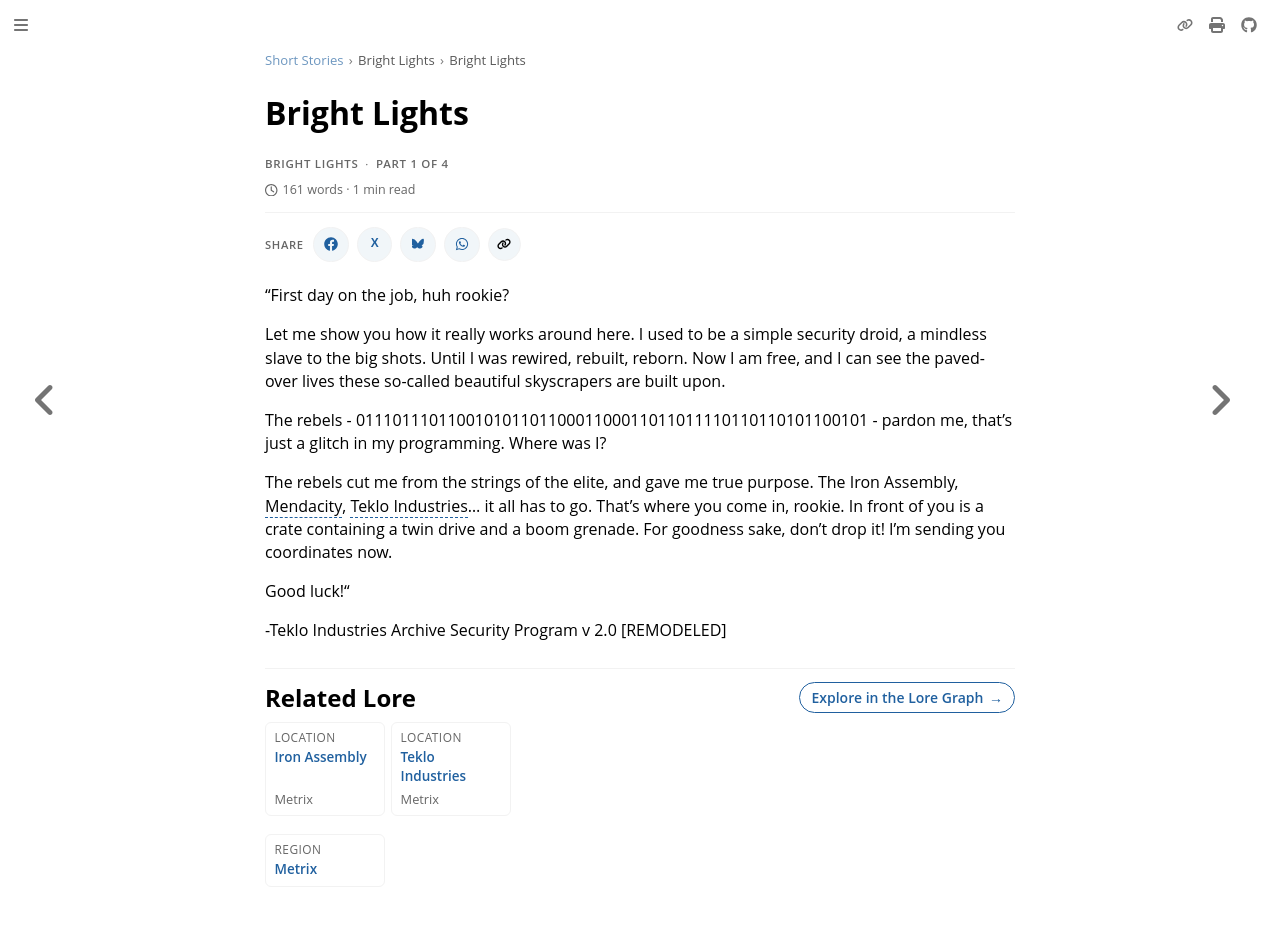

repository: nathaneastwood/fablore · page: short-stories/bright-lights/bright-lights.html · generator: mdbook

# Bright Lights

"First day on the job, huh rookie?

Let me show you how it really works around here. I used to be a simple security droid, a mindless slave to the big shots. Until I was rewired, rebuilt, reborn. Now I am free, and I can see the paved-over lives these so-called beautiful skyscrapers are built upon.

The rebels - 01110111011001010110110001100011011011110110110101100101 - pardon me, that's just a glitch in my programming. Where was I?

The rebels cut me from the strings of the elite, and gave me true purpose. The Iron Assembly, Mendacity, Teklo Industries... it all has to go. That's where you come in, rookie. In front of you is a crate containing a twin drive and a boom grenade. For goodness sake, don't drop it! I'm sending you coordinates now.

Good luck!"

-Teklo Industries Archive Security Program v 2.0 [REMODELED]
